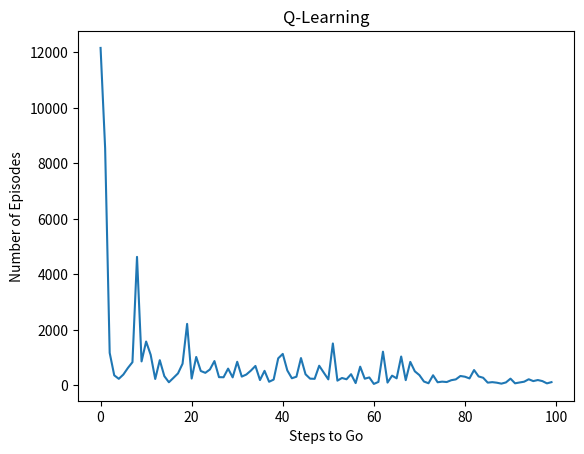

Recreate this plot in Python.
# Reinforcement Learning Project 1
# [redacted]
# Reinforcement Learning CAP 6629-001

# Main Things for Maze Program using Reinforcement Learning Algorithms

# Maze Board
#   Can be changed to any user inputted row by column dimensions (default will be 3x3)
#   Start state will be random (by default will be the top left corner [0,0])
#   Goal state will be random (by default will be the bottom right corner [3,3])
#   Agent will have 4 actions available at each state encode as (0-3)
#   up-0 left-1 down-2 right-3
#   There will be no diagonal actions possible
#   Illegal action (i.e.) moving into the border or a wall will result in no state change
#   Each state on the maze will be represented as an array [0,0,0,0]
#   encoded each index represents action value (up-0 left-1 down-2 right-3)
#   The maze board will be an object that takes three possible parameters
#       param1: (int array value i.e. [1,3]) int row and int column size (default int array [3,3])
#       param2: (int array value i.e. [0,0]) starting position (default int array [0,0] bottom left corner)
#       param3: (int array value i.e. [2,2]) goal position (default int array [2,2] top right corner)
#   Creates an object from these three parameters represented visually as:
#   [S, -, -]
#   [-, -, -]
#   [-, -, G]
#   Maze object will have three local variables (.this)
#   currentState: the current state on the board
#   nextState: next possible state on the board
#   possibleActions: possible actions at a state
#   Init all Q(s,a) to 0
#   Init Goal State to 100

# Algorithm Selection
#   Q-Learning: Selecting the next state based on the immediate reward
#   Selects a learning method based on user input (default is Q learning)
#       Q-Learning Pseudo Code
#           nextState = maxAction(currentState.possibleActions)
#           maxAction(currentState.possibleActions) = for (action : possibleActions):
#               if (immediateReward + discount*action > currentMax): currentMax = action

#
#
#       Monte Carlo
#           Pseudo Code

import numpy as np
import matplotlib.pyplot as plt

class gridWorld:
    def __init__(self,heightSize=3,widthSize=3,learningMethod="q",learningRate=0.1,discountFactor=0.9,epochs=100):
        self.learningRate = learningRate
        self.discountFactor = discountFactor
        self.widthSize = widthSize
        self.heightSize = heightSize
        self.startingState = [0,0]
        self.goalState = [heightSize-1,widthSize-1]
        self.currentState = self.startingState
        self.epochs = epochs
        self.stepsToGo = []
#        self.nextState = nextState
#        self.possibleActions = possibleActions
        self.gridMatrix = np.zeros((heightSize,widthSize), dtype=float)
        self.gridMatrix[self.goalState[0],self.goalState[1]] = 1
        if learningMethod == "q":
           gridWorld.qLearning(self);
        if learningMethod == "m":
            gridWorld.monteCarlo(self)
        print(self.stepsToGo)

    def showPerformanceMetrics(self):
        plt.plot(self.stepsToGo)
        plt.xlabel("Steps to Go")
        plt.ylabel("Number of Episodes")
        plt.title("Q-Learning")
        plt.show()

    def makeAction(self, action):
        #(up - 0 left-1 down-2 right-3)
        self.nextState = self.currentState.copy()
        # Going up
        if (action == 0):
            self.nextState[0] -= 1
        # Going left
        if (action == 1):
            self.nextState[1] -= 1
        # Going down
        if (action == 2):
            self.nextState[0] += 1
        # Going right
        if (action == 3):
            self.nextState[1]+= 1
        #print(action)

    def removeIllegals(self):
        for indexR,row in enumerate(self.qTable):
            for indexC,col in enumerate(row):
                if indexR == 0:
                    self.qTable[indexR,indexC,0] = -1
                if indexR == len(self.qTable) - 1:
                    self.qTable[indexR, indexC, 2] = -1
                if indexC == 0:
                    self.qTable[indexR, indexC, 1] = -1
                if indexC == len(self.qTable)-1:
                    self.qTable[indexR, indexC, 3] = -1

    def qLearning(self):
        #creating a Q table
        #Total number of state and the four possible actions at each state
        self.qTable = np.zeros((self.heightSize,self.widthSize,4),dtype=float)
        #Removing illegal moves (i.e. moving out of bounds)
        self.removeIllegals()
        for count,i in enumerate(range(self.epochs)):
            episodeStepToGo = 0
            #Random starting position
            #self.currentState = np.random.randint(0,2,2).tolist()
            self.currentState = self.startingState
            self.optimalStepsToGo = abs(self.goalState[0]-self.startingState[0])+abs(self.goalState[1]-self.startingState[1])
            while self.currentState != self.goalState:
                episodeStepToGo += 1
                #Max value of next possible action at current state
                possibleCurrentActions = self.qTable[self.currentState[0],self.currentState[1]]
                maxAction = np.flatnonzero(possibleCurrentActions == np.max(possibleCurrentActions))
                if len(maxAction) > 1:
                    maxAction = np.random.choice(maxAction,1)[0]
                self.makeAction(maxAction)
                if self.nextState == self.goalState:
                    reward = 100
                else:
                    reward = 0
                # Q Table Update
                newQTableVal = (1-self.learningRate)*self.qTable[self.currentState[0],self.currentState[1],maxAction] + self.learningRate*(reward + self.discountFactor*np.max(self.qTable[self.nextState[0],self.nextState[1]]))
                self.qTable[self.currentState[0],self.currentState[1],maxAction] = newQTableVal
                self.currentState = self.nextState
            #print(self.qTable)
            print(count)

            self.stepsToGo.append([episodeStepToGo])


    def monteCarlo(self):
        print("test")

testGridWorld = gridWorld(20,20)
testGridWorld.showPerformanceMetrics()